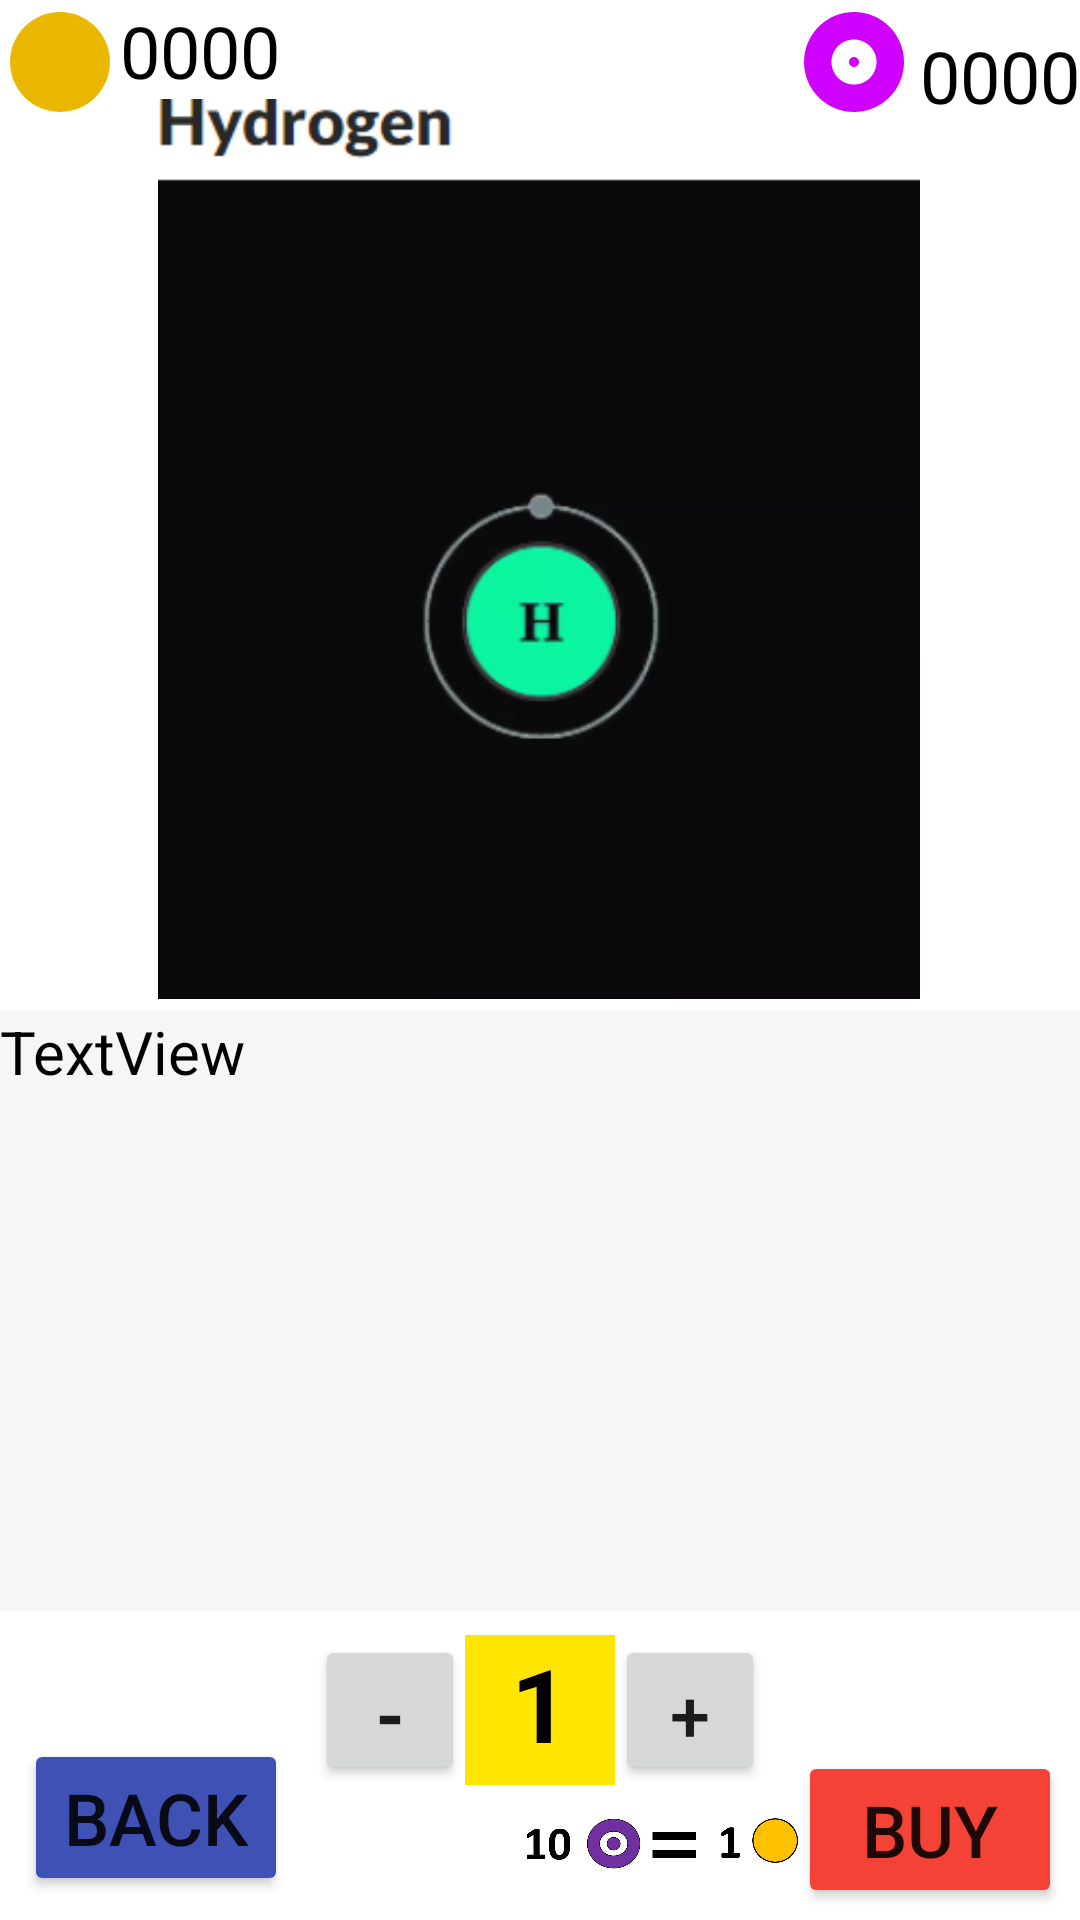

This screen was rendered from an Android layout file. Write that file and the resources it references.
<!-- AndroidManifest.xml: application theme Theme.GameApp -->
<!-- res/layout/activity_chemistry_lab.xml -->
<?xml version="1.0" encoding="utf-8"?>
<androidx.constraintlayout.widget.ConstraintLayout xmlns:android="http://schemas.android.com/apk/res/android"
    xmlns:app="http://schemas.android.com/apk/res-auto"
    xmlns:tools="http://schemas.android.com/tools"
    android:id="@+id/ConstraintLayout"
    android:layout_width="match_parent"
    android:layout_height="match_parent"
    android:background="#FFFFFF"
    tools:context=".model.ChemistryLab">

    <TextView
        android:id="@+id/tv_electron_count"
        android:layout_width="50sp"
        android:layout_height="50sp"
        android:layout_marginTop="500dp"
        android:background="#E6DEDE"
        android:backgroundTint="#FFE500"
        android:text="1"
        android:textAlignment="center"
        android:textColor="#000000"
        android:textSize="34sp"
        android:textStyle="bold"
        app:layout_constraintBottom_toBottomOf="parent"
        app:layout_constraintEnd_toEndOf="parent"
        app:layout_constraintStart_toStartOf="parent"
        app:layout_constraintTop_toTopOf="parent" />

    <Button
        android:id="@+id/minus_btn"
        android:layout_width="50sp"
        android:layout_height="50sp"
        android:layout_marginTop="500dp"
        android:layout_marginEnd="100dp"
        android:text="-"
        android:textSize="24sp"
        android:textStyle="bold"
        app:layout_constraintBottom_toBottomOf="parent"
        app:layout_constraintEnd_toEndOf="parent"
        app:layout_constraintStart_toStartOf="parent"
        app:layout_constraintTop_toTopOf="parent" />

    <Button
        android:id="@+id/plus_btn"
        android:layout_width="50sp"
        android:layout_height="50sp"
        android:layout_marginStart="100dp"
        android:layout_marginTop="500dp"
        android:text="+"
        android:textSize="24sp"
        app:layout_constraintBottom_toBottomOf="parent"
        app:layout_constraintEnd_toEndOf="parent"
        app:layout_constraintStart_toStartOf="parent"
        app:layout_constraintTop_toTopOf="parent" />

    <TextView
        android:id="@+id/tv_element_desc"
        android:layout_width="0dp"
        android:layout_height="200dp"
        android:layout_marginBottom="8dp"
        android:background="#F6F6F6"
        android:text="TextView"
        android:textColor="#000000"
        android:textSize="20sp"
        app:layout_constraintBottom_toTopOf="@+id/tv_electron_count"
        app:layout_constraintEnd_toEndOf="parent"
        app:layout_constraintHorizontal_bias="1.0"
        app:layout_constraintStart_toStartOf="parent" />

    <Button
        android:id="@+id/btn_back"
        android:layout_width="wrap_content"
        android:layout_height="wrap_content"
        android:layout_marginStart="8dp"
        android:layout_marginBottom="8dp"
        android:backgroundTint="#3F51B5"
        android:text="Back"
        android:textSize="24sp"
        app:layout_constraintBottom_toBottomOf="parent"
        app:layout_constraintStart_toStartOf="parent" />

    <Button
        android:id="@+id/btn_buy"
        android:layout_width="wrap_content"
        android:layout_height="wrap_content"
        android:layout_marginBottom="4dp"
        android:backgroundTint="#F44336"
        android:text="Buy"
        android:textSize="24sp"
        app:layout_constraintBottom_toBottomOf="parent"
        app:layout_constraintEnd_toEndOf="parent"
        app:layout_constraintHorizontal_bias="0.978"
        app:layout_constraintStart_toStartOf="parent" />

    <ImageView
        android:id="@+id/iv_element"
        android:layout_width="300dp"
        android:layout_height="300dp"
        app:layout_constraintBottom_toTopOf="@+id/tv_element_desc"
        app:layout_constraintEnd_toEndOf="parent"
        app:layout_constraintHorizontal_bias="0.495"
        app:layout_constraintStart_toStartOf="parent"
        app:layout_constraintTop_toTopOf="parent"
        app:layout_constraintVertical_bias="0.891"
        app:srcCompat="@drawable/h" />

    <ImageView
        android:id="@+id/iv_gem"
        android:layout_width="40dp"
        android:layout_height="40dp"
        app:layout_constraintBottom_toBottomOf="parent"
        app:layout_constraintEnd_toStartOf="@+id/gemCount"
        app:layout_constraintHorizontal_bias="0.993"
        app:layout_constraintStart_toStartOf="parent"
        app:layout_constraintTop_toTopOf="parent"
        app:layout_constraintVertical_bias="0.001"
        app:srcCompat="@drawable/ic_baseline_gem" />

    <ImageView
        android:id="@+id/iv_electrons"
        android:layout_width="40dp"
        android:layout_height="40dp"
        app:layout_constraintBottom_toBottomOf="parent"
        app:layout_constraintStart_toStartOf="parent"
        app:layout_constraintTop_toTopOf="parent"
        app:layout_constraintVertical_bias="0.001"
        app:srcCompat="@drawable/ic_baseline_electron" />

    <TextView
        android:id="@+id/gemCount"
        android:layout_width="wrap_content"
        android:layout_height="wrap_content"
        android:text="0000"
        android:textColor="#000000"
        android:textSize="24sp"
        app:layout_constraintBottom_toBottomOf="parent"
        app:layout_constraintEnd_toEndOf="parent"
        app:layout_constraintHorizontal_bias="1.0"
        app:layout_constraintStart_toStartOf="parent"
        app:layout_constraintTop_toTopOf="parent"
        app:layout_constraintVertical_bias="0.015" />

    <TextView
        android:id="@+id/electronCount"
        android:layout_width="wrap_content"
        android:layout_height="wrap_content"
        android:text="0000"
        android:textColor="#000000"
        android:textSize="24sp"
        app:layout_constraintBottom_toBottomOf="parent"
        app:layout_constraintEnd_toEndOf="parent"
        app:layout_constraintHorizontal_bias="0.0"
        app:layout_constraintStart_toEndOf="@+id/iv_electrons"
        app:layout_constraintTop_toTopOf="parent"
        app:layout_constraintVertical_bias="0.001" />

    <ImageView
        android:id="@+id/eqn"
        android:layout_width="101dp"
        android:layout_height="47dp"
        app:layout_constraintBottom_toBottomOf="parent"
        app:layout_constraintEnd_toStartOf="@+id/btn_buy"
        app:srcCompat="@drawable/eqn" />
</androidx.constraintlayout.widget.ConstraintLayout>
<!-- resources referenced by this layout -->
<resources>
  <!-- drawable eqn: png bitmap (drawable, 27748 bytes) -->
  <!-- drawable h: png bitmap (drawable, 21499 bytes) -->
  <!-- drawable ic_baseline_electron (drawable) -->
  <vector android:autoMirrored="true" android:height="24dp"
      android:tint="#E9B700" android:viewportHeight="24"
      android:viewportWidth="24" android:width="24dp" xmlns:android="http://schemas.android.com/apk/res/android">
      <path android:fillColor="@android:color/white" android:pathData="M12,12m-10,0a10,10 0,1 1,20 0a10,10 0,1 1,-20 0"/>
  </vector>
  <!-- drawable ic_baseline_gem (drawable) -->
  <vector android:autoMirrored="true" android:height="24dp"
      android:tint="#D000FF" android:viewportHeight="24"
      android:viewportWidth="24" android:width="24dp" xmlns:android="http://schemas.android.com/apk/res/android">
      <path android:fillColor="@android:color/white" android:pathData="M12,2C6.48,2 2,6.48 2,12s4.48,10 10,10 10,-4.48 10,-10S17.52,2 12,2zM12,16.5c-2.49,0 -4.5,-2.01 -4.5,-4.5S9.51,7.5 12,7.5s4.5,2.01 4.5,4.5 -2.01,4.5 -4.5,4.5zM12,11c-0.55,0 -1,0.45 -1,1s0.45,1 1,1 1,-0.45 1,-1 -0.45,-1 -1,-1z"/>
  </vector>
  <style name="Theme.GameApp" parent="Theme.AppCompat.DayNight.NoActionBar">
          
          <item name="colorPrimary">@color/purple_500</item>
          <item name="colorPrimaryVariant">@color/purple_700</item>
          <item name="colorOnPrimary">@color/white</item>
          
          <item name="colorSecondary">@color/teal_200</item>
          <item name="colorSecondaryVariant">@color/teal_700</item>
          <item name="colorOnSecondary">@color/black</item>
          
          <item name="android:statusBarColor" tools:targetApi="l">?attr/colorPrimaryVariant</item>
          
      </style>
  <!-- not gathered from this repository: default colours our renderer supplied (Android Studio template values) -->
  <color name="purple_500">#FF6200EE</color>
  <color name="purple_700">#FF3700B3</color>
  <color name="teal_200">#FF03DAC5</color>
  <color name="teal_700">#FF018786</color>
  <color name="black">#FF000000</color>
  <color name="white">#FFFFFFFF</color>
</resources>
